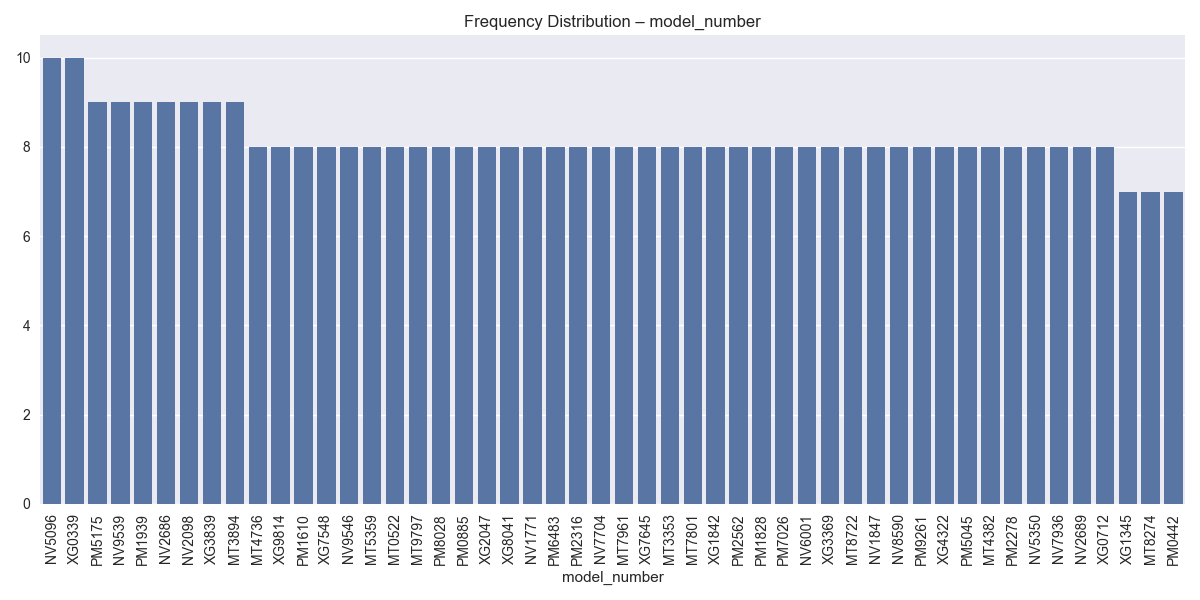

Data behind this chart, as committed beside it:
model_number, count
NV5096, 10
XG0339, 10
PM5175, 9
NV9539, 9
PM1939, 9
NV2686, 9
NV2098, 9
XG3839, 9
MT3894, 9
MT4736, 8
XG9814, 8
PM1610, 8
XG7548, 8
NV9546, 8
MT5359, 8
MT0522, 8
MT9797, 8
PM8028, 8
PM0885, 8
XG2047, 8
XG8041, 8
NV1771, 8
PM6483, 8
PM2316, 8
NV7704, 8
MT7961, 8
XG7645, 8
MT3353, 8
MT7801, 8
XG1842, 8
PM2562, 8
PM1828, 8
PM7026, 8
NV6001, 8
XG3369, 8
MT8722, 8
NV1847, 8
NV8590, 8
PM9261, 8
XG4322, 8
PM5045, 8
MT4382, 8
PM2278, 8
NV5350, 8
NV7936, 8
NV2689, 8
XG0712, 8
XG1345, 7
MT8274, 7
PM0442, 7
MT8159, 7
MT4884, 7
XG4096, 7
XG7355, 7
PM1065, 7
PM8807, 7
PM4092, 7
MT7084, 7
NV4130, 7
NV8290, 7
... 34,613 more rows
